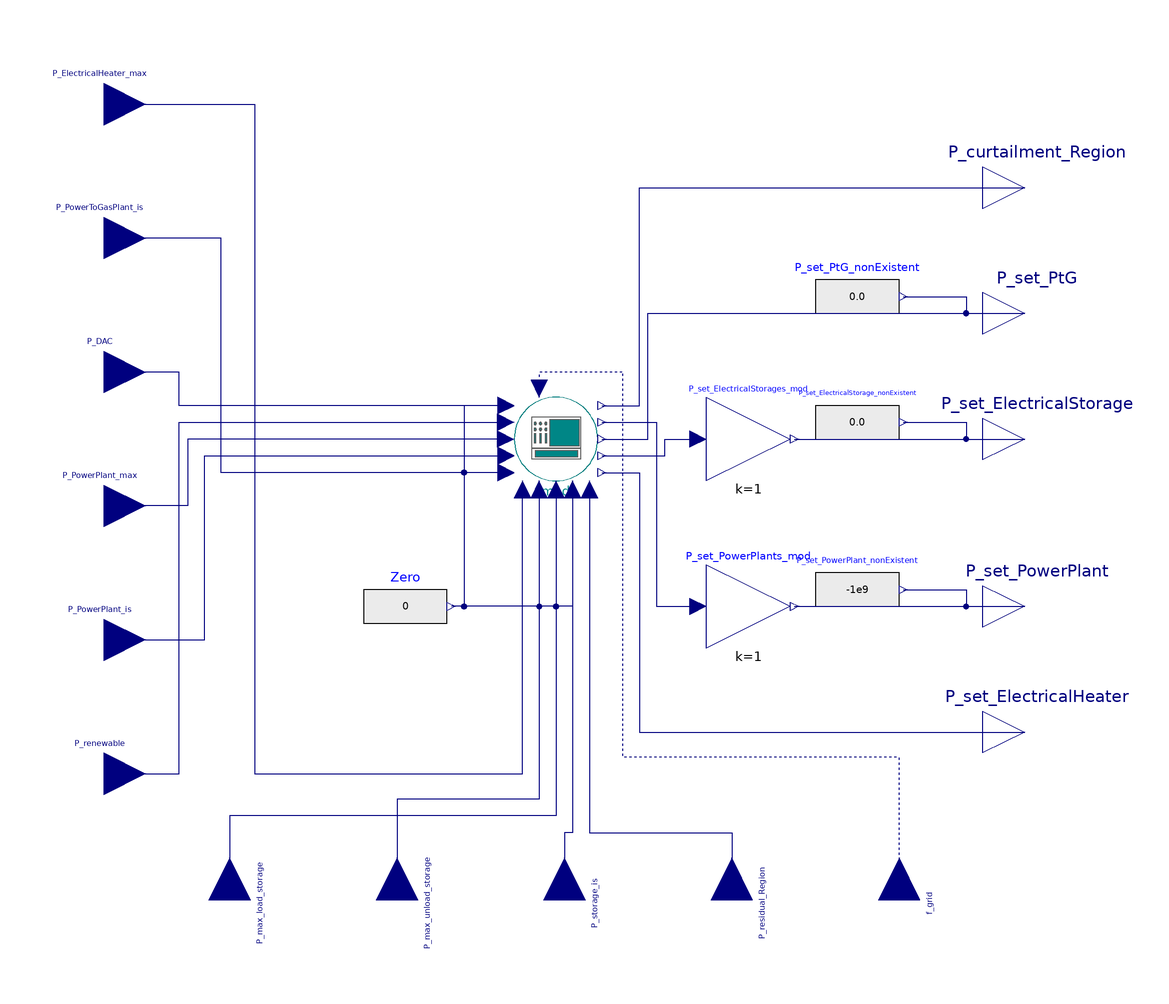

The component connection diagram of the Modelica model below, drawn from its own Placement and Line annotations.

model ElectricalPowerController_outer "Controller for superstructure masks, currently supports only 2 types of power plants"


//________________________________________________________________________________//
// Component of the TransiEnt Library, version: 2.0.1                             //
//                                                                                //
// Licensed by Hamburg University of Technology under the 3-BSD-clause.           //
// Copyright 2021, Hamburg University of Technology.                              //
//________________________________________________________________________________//
//                                                                                //
// TransiEnt.EE, ResiliEntEE, IntegraNet and IntegraNet II are research projects  //
// supported by the German Federal Ministry of Economics and Energy               //
// (FKZ 03ET4003, 03ET4048, 0324027 and 03EI1008).                                //
// The TransiEnt Library research team consists of the following project partners://
// Institute of Engineering Thermodynamics (Hamburg University of Technology),    //
// Institute of Energy Systems (Hamburg University of Technology),                //
// Institute of Electrical Power and Energy Technology                            //
// (Hamburg University of Technology)                                             //
// Fraunhofer Institute for Environmental, Safety, and Energy Technology UMSICHT, //
// Gas- und Wärme-Institut Essen						  //
// and                                                                            //
// XRG Simulation GmbH (Hamburg, Germany).                                        //
//________________________________________________________________________________//





  // _____________________________________________
  //
  //          Imports and Class Hierarchy
  // _____________________________________________

  outer TransiEnt.SimCenter simCenter;
  extends TransiEnt.Basics.Icons.Controller;
  // _____________________________________________
  //
  //        Constants and Hidden Parameters
  // _____________________________________________

  parameter Integer MaximumDifferentTypesOfPowerPlants;
  parameter Integer MaximumDifferentTypesOfElectricalStorages;
  parameter Integer MaximumDifferentTypesOfPtG;

  parameter Integer NumberOfPowerplantsOverAllRegions;
  parameter Integer NumberOfElectricalStoragesOverAllRegions;
  parameter Integer NumberOfPowerToGasPlantsOverAllRegions;
  parameter Integer NumberOfElectricalHeatersOverAllRegions;

  // _____________________________________________
  //
  //              Visible Parameters
  // _____________________________________________

public
  parameter Integer nRegions=3;
  parameter Integer MeritOrderPositionElectricStorages=1 "Electric Storages" annotation (Dialog(group="MeritOrder Position"), choices(
      __Dymola_radioButtons=true,
      choice=1 "1",
      choice=2 "2",
      choice=3 "3",
      choice=4 "4"));
  parameter Integer MeritOrderPositionPowerToGas=4 "Power-to-Gas" annotation (Dialog(group="MeritOrder Position"), choices(
      __Dymola_radioButtons=true,
      choice=1 "1",
      choice=2 "2",
      choice=3 "3",
      choice=4 "4"));
  parameter Integer MeritOrderPositionElectricHeater=2 "Electric Heater (District Heating)" annotation (Dialog(group="MeritOrder Position"), choices(
      __Dymola_radioButtons=true,
      choice=1 "1",
      choice=2 "2",
      choice=3 "3",
      choice=4 "4"));

  parameter Integer powerPlantMatrix[max(1, NumberOfPowerplantsOverAllRegions),2];
  parameter Integer electricalStorageMatrix[max(1, NumberOfElectricalStoragesOverAllRegions),2];
  parameter Integer ptGMatrix[max(1, NumberOfPowerToGasPlantsOverAllRegions),2];
  parameter Integer electricalHeaterMatrix[max(1, NumberOfElectricalHeatersOverAllRegions),2];

  parameter SI.Power P_nom_PowerPlant[max(1, NumberOfPowerplantsOverAllRegions)] "nominal power of power plants";
  parameter SI.Power P_min_const_PowerPlant[max(1, NumberOfPowerplantsOverAllRegions)] "minimum power of power plants";
  parameter SI.Power P_max_const_PowerPlant[max(1, NumberOfPowerplantsOverAllRegions)] "minimum power of power plants";

  parameter SI.Power P_nom_load_ElectricalStorage_input[max(1, NumberOfElectricalStoragesOverAllRegions)] "nominal loading power of electrical storages";
  parameter SI.Power P_nom_unload_ElectricalStorage_input[max(1, NumberOfElectricalStoragesOverAllRegions)] "nominal unloading power of electrical storages";

  parameter SI.Power P_nom_load_PtG_input[max(1, NumberOfPowerToGasPlantsOverAllRegions)] "nominal power of PtG-plants";

  // _____________________________________________
  //
  //                  Interfaces
  // _____________________________________________
  Modelica.Blocks.Interfaces.RealOutput P_set_PowerPlant[nRegions,MaximumDifferentTypesOfPowerPlants] annotation (Placement(transformation(extent={{-10,-10},{10,10}}, origin={110,-40})));
  Modelica.Blocks.Interfaces.RealOutput P_set_ElectricalStorage[nRegions,MaximumDifferentTypesOfElectricalStorages] annotation (Placement(transformation(extent={{-10,-10},{10,10}}, origin={110,0})));
  Modelica.Blocks.Interfaces.RealOutput P_set_PtG[nRegions,max(1, MaximumDifferentTypesOfPtG)] annotation (Placement(transformation(extent={{-10,-10},{10,10}}, origin={110,30})));
  Modelica.Blocks.Interfaces.RealOutput P_curtailment_Region[nRegions] annotation (Placement(transformation(extent={{-10,-10},{10,10}}, origin={110,60})));
  Modelica.Blocks.Interfaces.RealOutput P_set_ElectricalHeater[nRegions] annotation (Placement(transformation(extent={{-10,-10},{10,10}}, origin={110,-70})));

  Modelica.Blocks.Interfaces.RealInput P_max_load_storage[nRegions,MaximumDifferentTypesOfElectricalStorages] if MaximumDifferentTypesOfElectricalStorages >= 1 annotation (Placement(transformation(
        extent={{10,-10},{-10,10}},
        rotation=270,
        origin={-80,-110})));
  Modelica.Blocks.Interfaces.RealInput P_max_unload_storage[nRegions,MaximumDifferentTypesOfElectricalStorages] if MaximumDifferentTypesOfElectricalStorages >= 1 annotation (Placement(transformation(
        extent={{10,-10},{-10,10}},
        rotation=-90,
        origin={-40,-110})));
  Modelica.Blocks.Interfaces.RealInput P_storage_is[nRegions,MaximumDifferentTypesOfElectricalStorages] if MaximumDifferentTypesOfElectricalStorages >= 1 annotation (Placement(transformation(
        extent={{10,-10},{-10,10}},
        rotation=-90,
        origin={0,-110})));
  Modelica.Blocks.Interfaces.RealInput P_ElectricalHeater_max[nRegions] annotation (Placement(transformation(
        extent={{10,10},{-10,-10}},
        rotation=180,
        origin={-110,80})));
  Modelica.Blocks.Interfaces.RealInput P_PowerToGasPlant_is[nRegions] annotation (Placement(transformation(
        extent={{10,10},{-10,-10}},
        rotation=180,
        origin={-110,48})));
  Modelica.Blocks.Interfaces.RealInput P_renewable[nRegions] annotation (Placement(transformation(extent={{-10,-10},{10,10}}, origin={-110,-80})));
  Modelica.Blocks.Interfaces.RealInput P_PowerPlant_is[nRegions] annotation (Placement(transformation(
        extent={{10,10},{-10,-10}},
        rotation=180,
        origin={-110,-48})));
  Modelica.Blocks.Interfaces.RealInput P_PowerPlant_max[nRegions,MaximumDifferentTypesOfPowerPlants] annotation (Placement(transformation(
        extent={{10,10},{-10,-10}},
        rotation=180,
        origin={-110,-16})));
  Modelica.Blocks.Interfaces.RealInput P_residual_Region[nRegions] annotation (Placement(transformation(
        extent={{10,-10},{-10,10}},
        rotation=270,
        origin={40,-110})));
  Modelica.Blocks.Interfaces.RealInput P_DAC[nRegions] annotation (Placement(transformation(
        extent={{10,10},{-10,-10}},
        rotation=180,
        origin={-110,16})));
  // _____________________________________________
  //
  //           Instances of other Classes
  // _____________________________________________

  Modelica.Blocks.Sources.RealExpression P_set_PowerPlant_nonExistent[nRegions,MaximumDifferentTypesOfPowerPlants](y=-1e9) annotation (Placement(transformation(extent={{-10,-10},{10,10}}, origin={70,-36})));
  Modelica.Blocks.Sources.RealExpression P_set_ElectricalStorage_nonExistent[nRegions,MaximumDifferentTypesOfElectricalStorages] annotation (Placement(transformation(extent={{-10,-10},{10,10}}, origin={70,4})));
  Modelica.Blocks.Sources.RealExpression P_set_PtG_nonExistent[nRegions,max(1, MaximumDifferentTypesOfPtG)] annotation (Placement(transformation(extent={{-10,-10},{10,10}}, origin={70,34})));

  Modelica.Blocks.Sources.RealExpression Zero(y=0) annotation (Placement(transformation(extent={{-10,-10},{10,10}}, origin={-38,-40})));

  Modelica.Blocks.Math.Gain P_set_PowerPlants_mod[mod.n_PowerPlant](each k=1) annotation (Placement(transformation(extent={{-10,-10},{10,10}}, origin={44,-40})));

  //this internal controller indexes all plants with one number, so some outside inputs(two dimensions) have to be flattened during connection
  ElectricalPowerController_inner mod(
    Region=nRegions,
    P_min_const_PowerPlant=P_min_const_PowerPlant,
    P_max_const_PowerPlant=P_max_const_PowerPlant,
    P_nom_PowerPlant=P_nom_PowerPlant,
    P_nom_load_ElectricalStorage=P_nom_load_ElectricalStorage_input,
    P_nom_unload_ElectricalStorage=P_nom_unload_ElectricalStorage_input,
    P_nom_load_PtG=P_nom_load_PtG_input,
    MeritOrderPositionElectricalStorage=MeritOrderPositionElectricStorages,
    MeritOrderPositionPtG=MeritOrderPositionPowerToGas,
    MeritOrderPositionElectricalHeater=MeritOrderPositionElectricHeater,
    MaximumDifferentTypesOfPowerPlants=MaximumDifferentTypesOfPowerPlants,
    NumberOfPowerplantsOverAllRegions=NumberOfPowerplantsOverAllRegions,
    NumberOfPowerToGasPlantsOverAllRegions=NumberOfPowerToGasPlantsOverAllRegions,
    NumberOfElectricalStoragesOverAllRegions=NumberOfElectricalStoragesOverAllRegions,
    NumberOfElectricalHeatersOverAllRegions=NumberOfElectricalHeatersOverAllRegions,
    powerPlantTypeDefinition={if powerPlantMatrix[i, 2] == 1 then 2 else 1 for i in 1:NumberOfPowerplantsOverAllRegions},
    powerPlantMatrix=powerPlantMatrix,
    regionOfElectricalStorage=electricalStorageMatrix[:, 1],
    regionOfPtGPlant=ptGMatrix[:, 1],
    regionOfElectricalHeater={(if Modelica.Math.Vectors.find(i, electricalHeaterMatrix[:, 1]) <> 0 then i else 0) for i in 1:nRegions},
    regionOfPowerPlant=powerPlantMatrix[:, 1]) annotation (Placement(transformation(extent={{-10,-10},{10,10}}, origin={-2,0})));

  Modelica.Blocks.Math.Gain P_set_ElectricalStorages_mod[mod.n_ElectricalStorage](k=1) if MaximumDifferentTypesOfElectricalStorages >= 1 annotation (Placement(transformation(extent={{-10,-10},{10,10}}, origin={44,0})));

  Modelica.Blocks.Interfaces.RealInput f_grid annotation (Placement(transformation(
        extent={{10,-10},{-10,10}},
        rotation=270,
        origin={80,-110})));

equation

  // _____________________________________________
  //
  //               Connect Statements
  // _____________________________________________

  //Powerplants
  for i in 1:nRegions loop
    for j in 1:MaximumDifferentTypesOfPowerPlants loop
      //1. sees if index is in list of powerplants by substraction and checking for scalar product of difference being 0
      if min((abs(powerPlantMatrix - fill({i,j}, max(1, NumberOfPowerplantsOverAllRegions))))*[1; 1]) == 0 then
        //2a. if yes: this row index (of list of powerplants) is connected to P_set_PowerPlant through P_set_PowerPlants_mod (which is used for a possible gain?)
        connect(P_set_PowerPlants_mod[Modelica.Math.Vectors.find(0, vector((abs(powerPlantMatrix - fill({i,j}, max(1, NumberOfPowerplantsOverAllRegions))))*[1; 1]))].y, P_set_PowerPlant[i, j]) annotation (Line(points={{55,-40},{110,-40}}, color={0,0,127}));
        //2b. also the Pmax input of the mod controller as row index is handed over from input
        connect(mod.P_max_input_PowerPlant[Modelica.Math.Vectors.find(0, vector((abs(powerPlantMatrix - fill({i,j}, max(1, NumberOfPowerplantsOverAllRegions))))*[1; 1]))], P_PowerPlant_max[i, j]) annotation (Line(points={{-14,0},{-90,0},{-90,-16},{-110,-16}}, color={0,0,127}));
      else
        //3.output indices referring to nonexisting plants are set to 0
        connect(P_set_PowerPlant_nonExistent[i, j].y, P_set_PowerPlant[i, j]) annotation (Line(points={{81,-36},{96,-36},{96,-40},{110,-40}}, color={0,0,127}));
      end if;
    end for;
  end for;

  //Electrical Storages
  for i in 1:nRegions loop
    if MaximumDifferentTypesOfElectricalStorages < 1 then
      //1. if no electrical strorages exist: internal controller gets zero
      connect(mod.P_max_load_ElectricalStorage[1], Zero.y) annotation (Line(points={{-2,-12},{-2,-40},{-27,-40}}, color={0,0,127}));
      connect(mod.P_max_unload_ElectricalStorage[1], Zero.y) annotation (Line(points={{-6,-12},{-6,-40},{-27,-40}}, color={0,0,127}));
      connect(mod.P_is_ElectricalStorage[1], Zero.y) annotation (Line(points={{2,-12},{2,-40},{-27,-40}}, color={0,0,127}));
    else
      for j in 1:MaximumDifferentTypesOfElectricalStorages loop
        //2. see if electrical storage exists at this index
        if min((abs(electricalStorageMatrix[:, 1:2] - fill({i,j}, NumberOfElectricalStoragesOverAllRegions)))*[1; 1]) == 0 then
          //connect output to mod gain
          connect(P_set_ElectricalStorages_mod[Modelica.Math.Vectors.find(0, vector(((abs(electricalStorageMatrix - fill({i,j}, max(1, NumberOfElectricalStoragesOverAllRegions))))*[1; 1])))].y, P_set_ElectricalStorage[i, j]) annotation (Line(points={{55,0},{110,0}}, color={0,0,127}));
          //connect inputs to internal controller:     P_storage_is & max_load & min_load
          connect(mod.P_max_load_ElectricalStorage[Modelica.Math.Vectors.find(0, vector(((abs(electricalStorageMatrix - fill({i,j}, max(1, NumberOfElectricalStoragesOverAllRegions))))*[1; 1])))], P_max_load_storage[i, j]) annotation (Line(points={{-2,-12},{-2,-90},{-80,-90},{-80,-110}}, color={0,0,127}));
          connect(mod.P_max_unload_ElectricalStorage[Modelica.Math.Vectors.find(0, vector(((abs(electricalStorageMatrix - fill({i,j}, max(1, NumberOfElectricalStoragesOverAllRegions))))*[1; 1])))], P_max_unload_storage[i, j]) annotation (Line(points={{-6,-12},{-6,-86},{-40,-86},{-40,-110}}, color={0,0,127}));
          connect(mod.P_is_ElectricalStorage[Modelica.Math.Vectors.find(0, vector(((abs(electricalStorageMatrix - fill({i,j}, max(1, NumberOfElectricalStoragesOverAllRegions))))*[1; 1])))], P_storage_is[i, j]) annotation (Line(points={{2,-12},{2,-94},{0,-94},{0,-110}}, color={0,0,127}));
        else
          //3.output indices referring to nonexisting el stroages are set to 0
          connect(P_set_ElectricalStorage_nonExistent[i, j].y, P_set_ElectricalStorage[i, j]) annotation (Line(points={{81,4},{96,4},{96,0},{110,0}}, color={0,0,127}));
        end if;
      end for;
    end if;
  end for;

  //Power To Gas plants
  for i in 1:nRegions loop
    if MaximumDifferentTypesOfPtG < 1 then
      //1. if no PtG exists: internal controller gets zero
      connect(mod.P_is_PowerToGasPlant[1], Zero.y) annotation (Line(points={{-14,-8},{-24,-8},{-24,-40},{-27,-40}}, color={0,0,127}));
      connect(mod.P_DAC[1], Zero.y) annotation (Line(points={{-14,8},{-24,8},{-24,-40},{-27,-40}}, color={0,0,127}));
      connect(P_set_PtG_nonExistent.y, P_set_PtG) annotation (Line(points={{81,34},{96,34},{96,30},{110,30}}, color={0,0,127}));
    else
      for j in 1:MaximumDifferentTypesOfPtG loop
        //2. see if  PtG exists at this index
        if min((abs(ptGMatrix - fill({i,j}, max(1, NumberOfPowerToGasPlantsOverAllRegions))))*[1; 1]) == 0 then
          //internal controller output is connected to real output
          connect(mod.P_set_PtG[Modelica.Math.Vectors.find(0, vector(((abs(ptGMatrix - fill({i,j}, max(1, NumberOfPowerToGasPlantsOverAllRegions))))*[1; 1])))], P_set_PtG[i, j]) annotation (Line(points={{9,0},{20,0},{20,30},{110,30}}, color={0,0,127}));
          //connect inputs to controllers: P_is_PtG & P_DAC
          connect(mod.P_is_PowerToGasPlant[Modelica.Math.Vectors.find(0, vector(((abs(ptGMatrix - fill({i,j}, max(1, NumberOfPowerToGasPlantsOverAllRegions))))*[1; 1])))], P_PowerToGasPlant_is[i]) annotation (Line(points={{-14,-8},{-82,-8},{-82,48},{-110,48}}, color={0,0,127}));
          connect(mod.P_DAC[Modelica.Math.Vectors.find(0, vector(((abs(ptGMatrix - fill({i,j}, max(1, NumberOfPowerToGasPlantsOverAllRegions))))*[1; 1])))], P_DAC[i]) annotation (Line(points={{-14,8},{-92,8},{-92,16},{-110,16}}, color={0,0,127}));
        else
          //3.output indices referring to nonexisting PtG are set to 0
          connect(P_set_PtG_nonExistent[i, j].y, P_set_PtG[i, j]) annotation (Line(points={{81,34},{96,34},{96,30},{110,30}}, color={0,0,127}));
        end if;
      end for;
    end if;
  end for;

  //other outputs
  connect(mod.P_set_PowerPlant, P_set_PowerPlants_mod.u) annotation (Line(points={{9,4},{22,4},{22,-40},{32,-40}}, color={0,0,127}));
  connect(mod.P_set_Storage, P_set_ElectricalStorages_mod.u) annotation (Line(points={{9,-4},{24,-4},{24,0},{32,0}}, color={0,0,127}));
  connect(mod.P_set_ElectricalHeater, P_set_ElectricalHeater) annotation (Line(points={{9,-8},{18,-8},{18,-70},{110,-70}}, color={0,0,127}));
  connect(mod.P_curtailment_Region, P_curtailment_Region) annotation (Line(points={{9,8},{18,8},{18,60},{110,60}}, color={0,0,127}));
  //other inputs
  connect(P_ElectricalHeater_max, mod.P_max_ElectricalHeater) annotation (Line(points={{-110,80},{-74,80},{-74,-80},{-10,-80},{-10,-12}}, color={0,0,127}));
  connect(P_renewable, mod.P_renewable) annotation (Line(points={{-110,-80},{-92,-80},{-92,4},{-14,4}}, color={0,0,127}));
  connect(P_PowerPlant_is, mod.P_is_PowerPlant) annotation (Line(points={{-110,-48},{-86,-48},{-86,-4},{-14,-4}}, color={0,0,127}));
  connect(mod.P_residual_Region, P_residual_Region) annotation (Line(points={{6,-12},{6,-94},{40,-94},{40,-110}}, color={0,0,127}));
  connect(f_grid, mod.f_grid) annotation (Line(
      points={{80,-110},{80,-76},{14,-76},{14,16},{-6,16},{-6,12}},
      color={0,0,127},
      pattern=LinePattern.Dot));

  annotation (
    Icon(coordinateSystem(preserveAspectRatio=false, extent={{-100,-100},{100,100}})),
    Diagram(coordinateSystem(preserveAspectRatio=false, extent={{-100,-100},{100,100}})),
    Documentation(info="<html>
<h4><span style=\"color: #008000\">1. Purpose of model</span></h4>
<p>This model is intended to hand over variables from input to the inner controller and vice versa. The structure of the variables is changed in some cases to allow an easier control.</p>
<h4><span style=\"color: #008000\">2. Level of detail, physical effects considered, and physical insight</span></h4>
<p>(Description)</p>
<h4><span style=\"color: #008000\">3. Limits of validity </span></h4>
<p>(Description)</p>
<h4><span style=\"color: #008000\">4. Interfaces</span></h4>
<p>(none)</p>
<h4><span style=\"color: #008000\">5. Nomenclature</span></h4>
<p>(no elements)</p>
<h4><span style=\"color: #008000\">6. Governing Equations</span></h4>
<p>(no equations)</p>
<h4><span style=\"color: #008000\">7. Remarks for Usage</span></h4>
<p>(none)</p>
<h4><span style=\"color: #008000\">8. Validation</span></h4>
<p>(no validation or testing necessary)</p>
<h4><span style=\"color: #008000\">9. References</span></h4>
<p>(none)</p>
<h4><span style=\"color: #008000\">10. Version History</span></h4>
<p>Model created by Oliver Sch&uuml;lting (oliver.schuelting@tuhh.de), Nov 2020</p>
</html>"));
end ElectricalPowerController_outer;